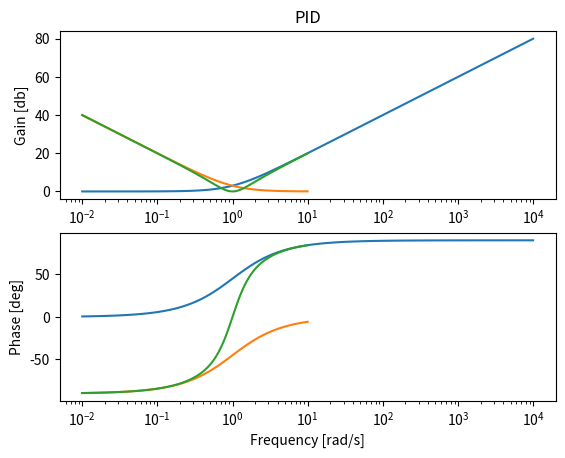

The matplotlib source for this figure:
"""
	Simple program to plot the transfer functions
	of a PD, PI and PID controler.
"""
from scipy.signal import *
import matplotlib.pyplot as plt
import numpy as np


def bode_plot(sys, title):
	w, mag, phase = bode(sys)
	# Gain
	plt.subplot(2, 1, 1)
	plt.title(title)
	plt.semilogx(w, mag)
	plt.xlabel("Frequency [rad/s]")
	plt.ylabel("Gain [db]")
	# Phase
	plt.subplot(2, 1, 2)
	plt.semilogx(w, phase)
	plt.xlabel("Frequency [rad/s]")
	plt.ylabel("Phase [deg]")
	plt.show()

Kp = 1
Ki = 1
Kd = 1

PD  = TransferFunction([Kd, Kp], [1])
PI  = TransferFunction([Kp, Ki], [1, 0])
PID = TransferFunction([Kd, Kp, Ki], [1, 0])

bode_plot(PD, "PD")
bode_plot(PI, "PI")
bode_plot(PID, "PID")